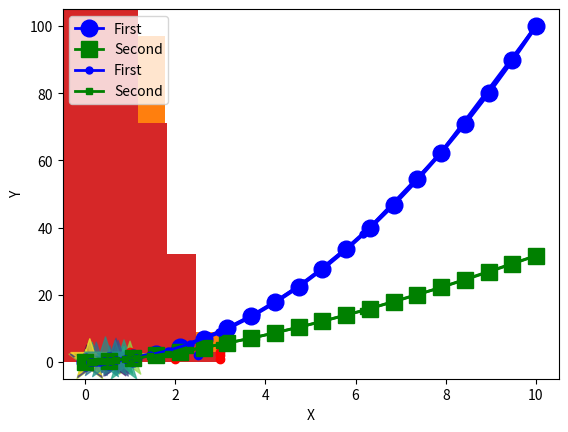

Generate this figure with matplotlib:
#!/usr/bin/env python
# coding: utf-8

"""
10.2 Numpy를 이용한 plot 기능
(p.165 ~ p.170)
"""

# In[1]: p.165
import numpy as np
points = np.array([[1,1], [1,2], [1,3], [2,1], [2,2], [2,3], [3,1], [3,2], [3,3]])
p = np.array([2.5, 2])
import matplotlib.pyplot as plt
plt.plot(points[:,0], points[:,1], "ro")
plt.plot(p[0], p[1], "bo");


# In[2]:
import matplotlib.pyplot as plt
import numpy as np
x = np.linspace(0, 5, 10)
y = x**2
plt.plot(x, y);


# In[3]: p.166
x = np.linspace(0, 10, 20)
y = x**2.0
plt.plot(x, y, "bo-", linewidth=3, markersize=5);


# In[4]:
plt.plot(x, y, "gs-", linewidth=1, markersize=3);


# In[5]: p.167
x = np.linspace(0, 10, 20)
y1 = x**2.0
y2 = x**1.5
plt.plot(x, y1, "bo-", linewidth=2, markersize=12, label="First")
plt.plot(x, y2, "gs-", linewidth=2, markersize=12, label="Second")
plt.xlabel("X")
plt.ylabel("Y")
plt.axis([-0.5, 10.5, -5, 105])
plt.legend(loc="upper left")
plt.savefig("mplot.pdf")


# In[6]:
x = np.logspace(-1, 1, 20)
y1 = x**2.0
y2 = x**1.5
plt.plot(x, y1, "bo-", linewidth=2, markersize=5, label="First")
plt.plot(x, y2, "gs-", linewidth=2, markersize=5, label="Second")
plt.xlabel("X")
plt.ylabel("Y")
plt.axis([-0.5, 10.5, -5, 105])
plt.legend(loc="upper left")
plt.savefig("mplot.pdf")


# In[7]: p.168
import matplotlib.pyplot as plt
import numpy as np
x = np.random.standard_normal(size=1000)
plt.hist(x)


# In[8]: p.169
plt.hist(x, density=True)


# In[9]: p.170
import matplotlib.pyplot as plt
import numpy as np
x =np.random.randn(1000)
plt.hist(x)


# In[10]:
import numpy as np
import matplotlib.pyplot as plt
x = np.random.rand(30)
y = np.random.rand(30)
colors = np.random.rand(30)
size = np.pi * (np.random.rand(30)*20) **2
plt.scatter(x, y, s=size, c = colors, marker='*', alpha=0.7)
plt.show()

